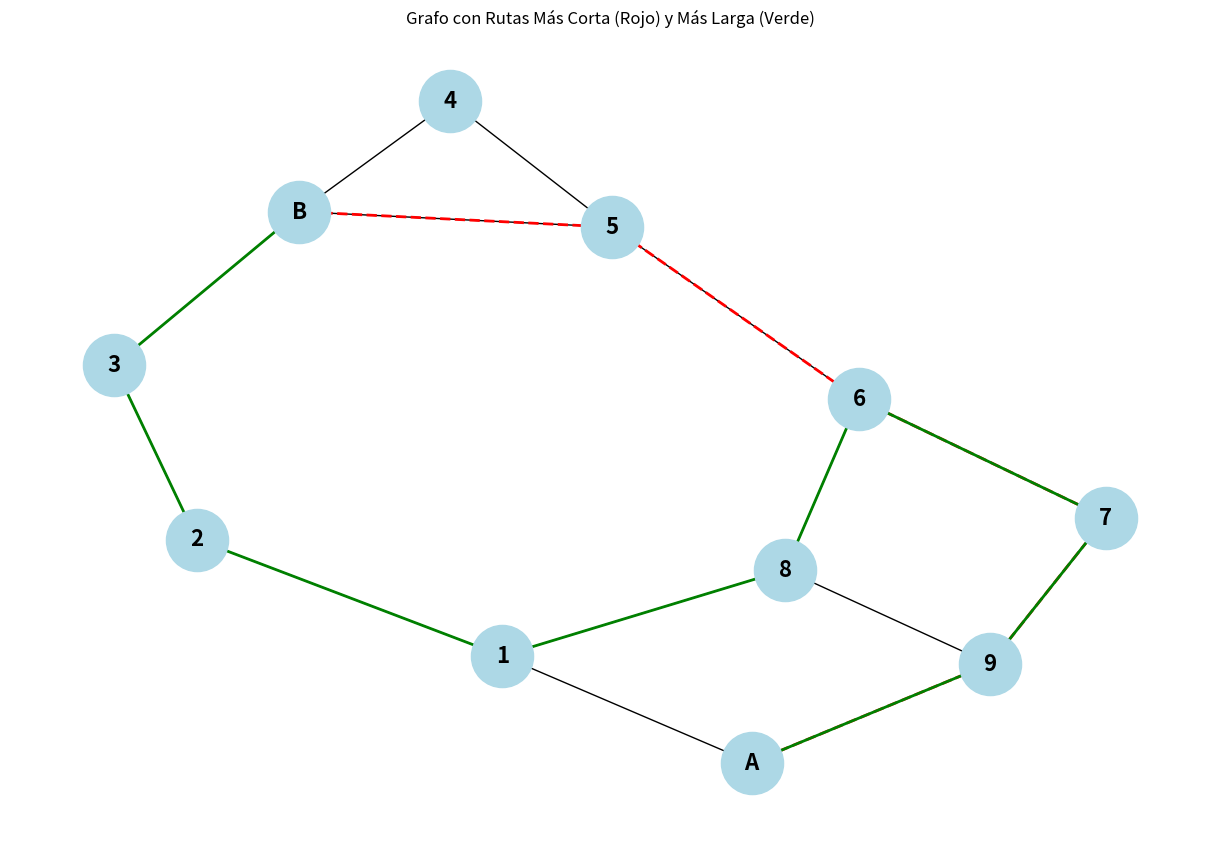

This chart was generated by the following Python code:
#Ing.Daniel Alejandro Flores Sepulveda 
#Ing. Mecatronico
#21310203       


import networkx as nx
import matplotlib.pyplot as plt
from collections import deque

# Definir el grafo
grafo = {
    'A': [9],
    'B': [3, 4, 5],
    1: ['A', 8, 2],
    2: [3, 1],
    3: [2, 'B'],
    4: [5, 'B'],
    5: [4, 'B', 6],
    6: [5, 7, 8],
    7: [6, 9],
    8: [1, 9, 6],
    9: [ 7, 8, 'A']
}

# Crear un grafo de NetworkX
G = nx.Graph()

# Añadir nodos y aristas al grafo
for nodo, vecinos in grafo.items():
    for vecino in vecinos:
        G.add_edge(nodo, vecino)

# Función para encontrar la ruta más corta usando BFS
def ruta_mas_corta(grafo, inicio, fin):
    queue = deque([[inicio]])
    visitado = set()

    while queue:
        path = queue.popleft()
        nodo = path[-1]

        if nodo == fin:
            return path

        if nodo not in visitado:
            visitado.add(nodo)
            for vecino in grafo.get(nodo, []):
                nueva_ruta = list(path)
                nueva_ruta.append(vecino)
                queue.append(nueva_ruta)

# Función para encontrar la ruta más larga usando DFS
def ruta_mas_larga(grafo, inicio, fin):
    stack = [[inicio]]
    rutas_largas = []

    while stack:
        path = stack.pop()
        nodo = path[-1]

        if nodo == fin:
            rutas_largas.append(path)
        else:
            for vecino in grafo.get(nodo, []):
                if vecino not in path:  # Evitar ciclos
                    nueva_ruta = list(path)
                    nueva_ruta.append(vecino)
                    stack.append(nueva_ruta)

    # Devolver la ruta más larga encontrada
    return max(rutas_largas, key=len)

# Encontrar la ruta más corta y más larga de A a B
ruta_corta = ruta_mas_corta(grafo, 'A', 'B')
ruta_larga = ruta_mas_larga(grafo, 'A', 'B')

print("Ruta más corta:", ruta_corta)
print("Ruta más larga:", ruta_larga)

# Visualizar el grafo
pos = nx.spring_layout(G)  # Posicionamiento de los nodos
plt.figure(figsize=(12, 8))

# Dibujar el grafo
nx.draw(G, pos, with_labels=True, node_size=2000, node_color='lightblue', font_size=16, font_weight='bold')

# Dibujar las rutas
if ruta_corta:
    nx.draw_networkx_edges(G, pos, edgelist=list(zip(ruta_corta[:-1], ruta_corta[1:])), edge_color='red', width=2, style='dashed')
if ruta_larga:
    nx.draw_networkx_edges(G, pos, edgelist=list(zip(ruta_larga[:-1], ruta_larga[1:])), edge_color='green', width=2)

plt.title('Grafo con Rutas Más Corta (Rojo) y Más Larga (Verde)')
plt.show()
